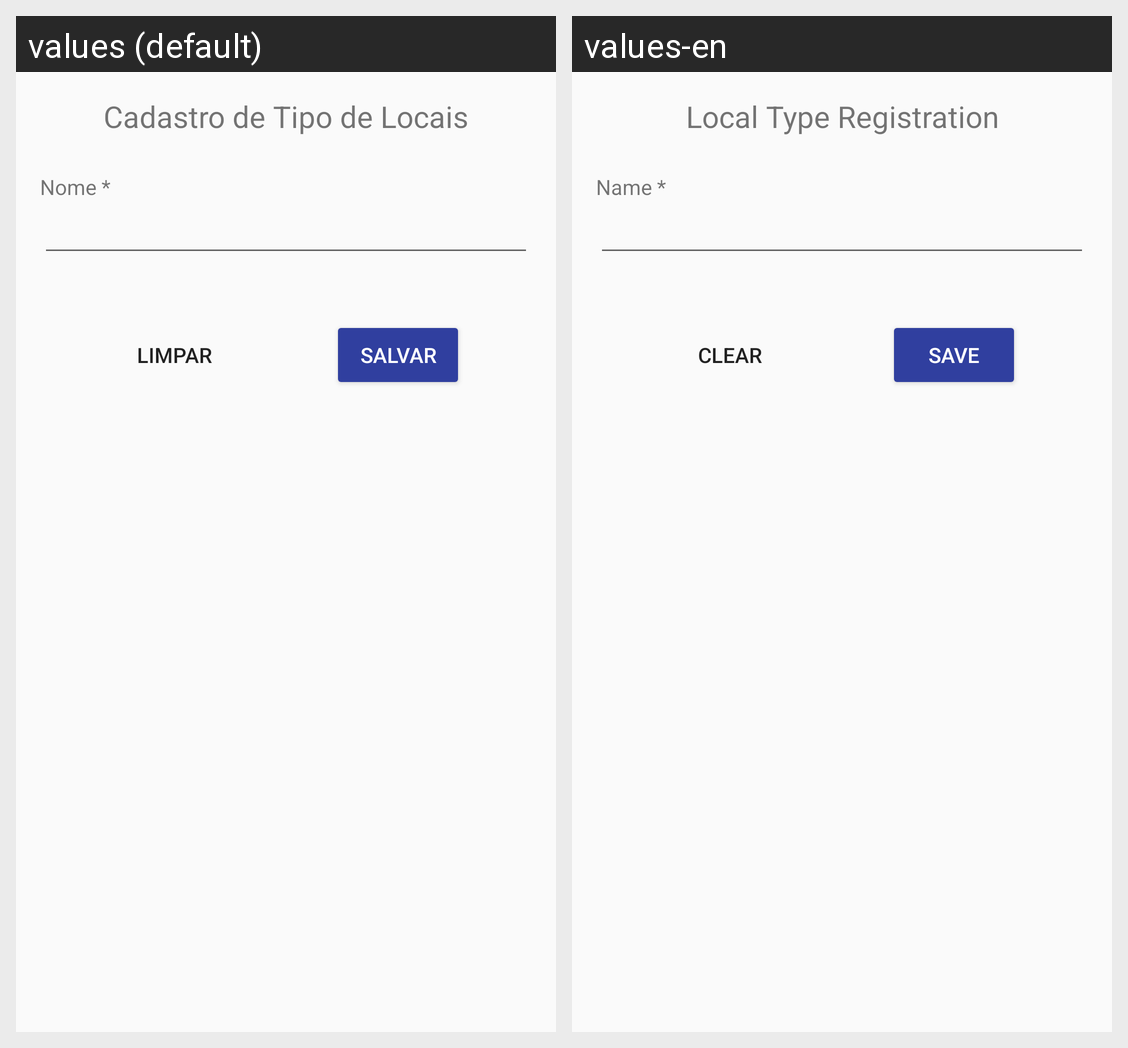

The Android screen above is rendered under two locales of the same app. Produce the string resources it draws, with the default and per-locale values.
Android screen res/layout/activity_register_place_type.xml rendered under 2 locales, left to right: values (default), values-en. Device: Nexus 5 (rendered at 1080×1920; each locale shown at half size, 540×960, under a caption strip naming it); theme AppTheme.
Strings drawn on this screen, with the default value and each locale's value (text and hints the layout hard-codes, and strings that could not be matched under every locale, appear in the picture but are not listed):

register_place_type_txt_title
  values: Cadastro de Tipo de Locais
  values-en: Local Type Registration

register_place_type_txt_name
  values: Nome *
  values-en: Name *

txt_save_button
  values: Salvar
  values-en: Save

txt_clear_button
  values: Limpar
  values-en: Clear
